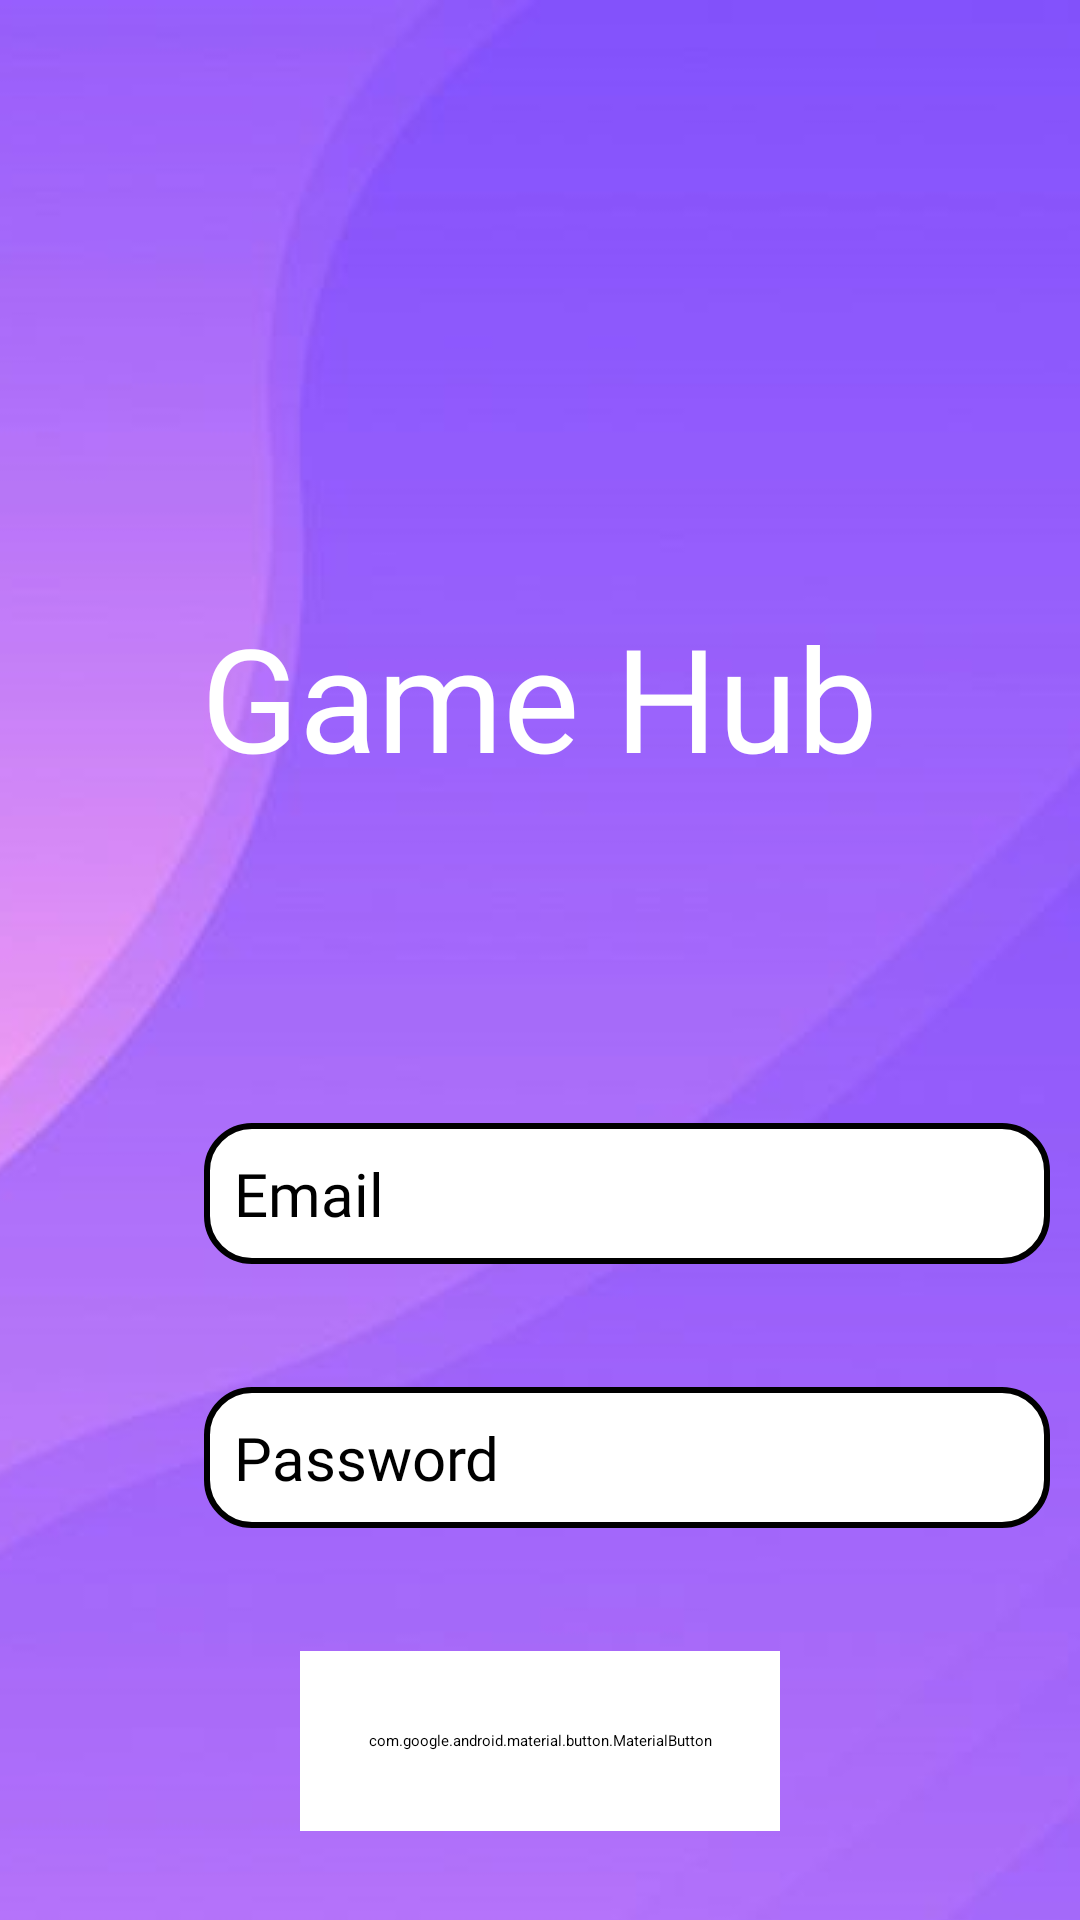

Write the Android layout XML for this screen, with the resource values it uses.
<!-- AndroidManifest.xml: application theme Theme.GameHub -->
<!-- res/layout/activity_register.xml -->
<?xml version="1.0" encoding="utf-8"?>
<ScrollView xmlns:android="http://schemas.android.com/apk/res/android"
    xmlns:app="http://schemas.android.com/apk/res-auto"
    xmlns:tools="http://schemas.android.com/tools"
    android:layout_width="match_parent"
    android:layout_height="match_parent"
    android:fillViewport="true"
    tools:context=".Activities.RegisterActivity">

    <RelativeLayout
        android:layout_width="match_parent"
        android:layout_height="match_parent">
        <ImageView
            android:layout_width="match_parent"
            android:layout_height="match_parent"
            android:src="@drawable/background"
            android:scaleType="centerCrop"
            />

        <TextView
            android:id="@+id/titleSignIn"
            android:layout_width="wrap_content"
            android:layout_height="wrap_content"
            android:layout_marginTop="200dp"
            android:layout_centerHorizontal="true"
            android:text="Game Hub"
            android:textColor="@color/white"
            android:fontFamily="@font/roboto_condensed_bold"
            android:textSize="48sp"/>

        <LinearLayout
            android:id="@+id/mail_section"
            android:layout_width="match_parent"
            android:layout_height="wrap_content"
            android:orientation="horizontal"
            android:layout_below="@id/titleSignIn"
            android:layout_marginTop="100dp"
            android:padding="10dp">
            <ImageView
                android:id="@+id/img_mail"
                android:layout_width="48dp"
                android:layout_height="48dp"
                android:src="@drawable/email_icon"
                android:scaleType="centerCrop"
                android:layout_gravity="center_vertical"
                android:layout_marginRight="10dp"
                />

            <EditText
                android:id="@+id/edt_email_register"
                android:layout_width="match_parent"
                android:layout_height="wrap_content"
                android:padding="10dp"
                android:background="@drawable/input_design"
                android:hint="Email"
                android:fontFamily="@font/roboto_condensed_regular"
                android:textColor="@color/black"
                android:textSize="20sp"
                android:maxLines="2"
                android:scrollbars="vertical"
                />
        </LinearLayout>

        <LinearLayout
            android:id="@+id/password_section"
            android:layout_width="match_parent"
            android:layout_height="wrap_content"
            android:orientation="horizontal"
            android:layout_below="@id/mail_section"
            android:layout_marginTop="20dp"
            android:padding="10dp">
            <ImageView
                android:id="@+id/img_password"
                android:layout_width="48dp"
                android:layout_height="48dp"
                android:src="@drawable/password_icon"
                android:scaleType="centerCrop"
                android:layout_gravity="center_vertical"
                android:layout_marginRight="10dp"
                />

            <EditText
                android:id="@+id/edt_password_register"
                android:layout_width="match_parent"
                android:layout_height="wrap_content"
                android:padding="10dp"
                android:background="@drawable/input_design"
                android:hint="Password"
                android:inputType="textPassword"
                android:fontFamily="@font/roboto_condensed_regular"
                android:textColor="@color/black"
                android:textSize="20sp"
                android:maxLines="2"
                android:scrollbars="vertical"
                />
        </LinearLayout>

        <com.google.android.material.button.MaterialButton
            android:id="@+id/signup_btn_register"
            android:layout_width="160dp"
            android:layout_height="60dp"
            android:layout_below="@id/password_section"
            android:layout_marginTop="30dp"
            android:layout_centerHorizontal="true"
            android:text="Sign Up"
            android:textSize="24sp"
            android:fontFamily="@font/roboto_condensed_bold"
            android:textColor="@color/black"
            android:backgroundTint="@color/white"/>

        <ProgressBar
            android:id="@+id/progressBar_register"
            android:layout_width="wrap_content"
            android:layout_height="wrap_content"
            android:layout_marginTop="30dp"
            android:layout_centerHorizontal="true"
            android:layout_below="@id/signup_btn_register"
            android:visibility="invisible"
            style="?android:attr/progressBarStyle"
            android:indeterminate="true"
            android:progressTint="@color/black"/>

    </RelativeLayout>




</ScrollView>
<!-- resources referenced by this layout -->
<resources>
  <color name="black">#FF000000</color>
  <color name="white">#FFFFFFFF</color>
  <!-- drawable background: png bitmap (drawable, 128161 bytes) -->
  <!-- drawable input_design (drawable) -->
  <?xml version="1.0" encoding="utf-8"?>
  <shape xmlns:android="http://schemas.android.com/apk/res/android">
  
  
      <stroke
          android:color="@color/black"
          android:width="2dp"
          ></stroke>
  
  
      <corners
          android:radius="15dp"
          ></corners>
  
      <solid
          android:color="@color/white"
          />
  
  </shape>
</resources>
